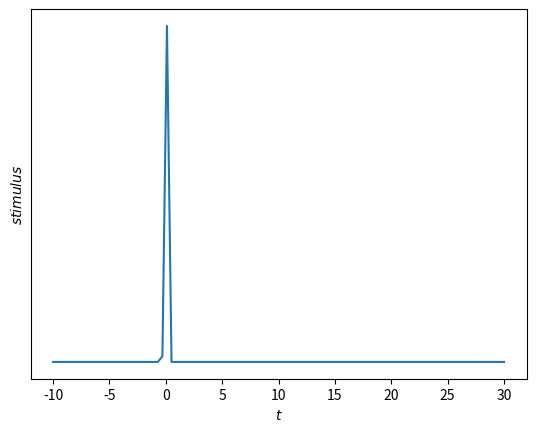

The script that saved this image:
import numpy as np
import matplotlib.pyplot as plt

x = np.linspace(-10, 30, 100)
y = 1*np.exp(-x*x/0.02)

plt.figure()
plt.plot(x, y)
plt.xlabel('$t$')
plt.ylabel('$stimulus$')


plt.yticks([])
#plt.axis('off')
plt.savefig('gaussian.png', edgecolor='w', bbox_inches='tight')

plt.show()
